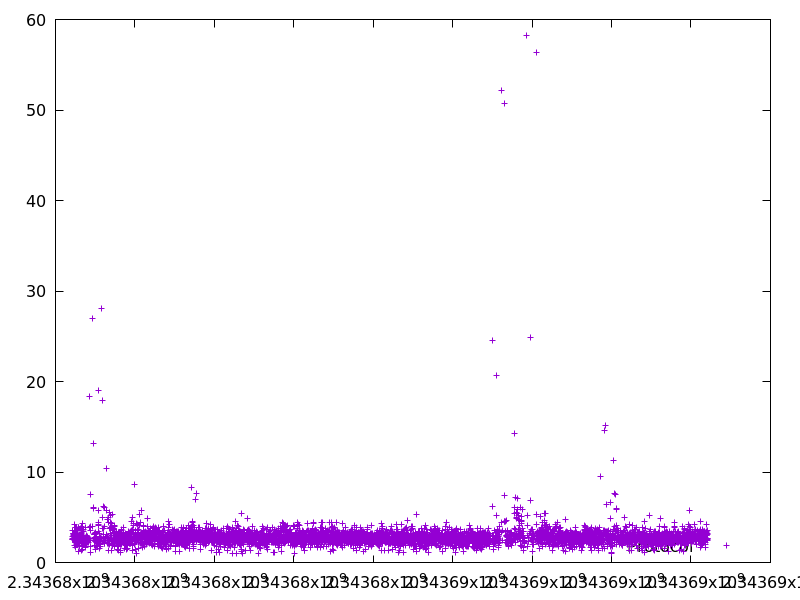

Values plotted in this chart, from the file beside it:
2343676424.761904, 2.5308729999999997
2343676429, 2.899
2343676431, 2.533
2343676434, 2.701
2343676439, 3.573
2343676442, 3.195
2343676445, 3.243
2343676448, 2.68
2343676453, 3.034
2343676456, 3.164
2343676459, 2.704
2343676463, 3.089
2343676466, 2.762
2343676468, 1.875
2343676472, 3.528
2343676477, 3.143
2343676480, 2.409
2343676485, 4.204
2343676488, 3.149
2343676491, 2.726
2343676494, 2.352
2343676498, 3.85
2343676501, 2.182
2343676503, 2.207
2343676505, 1.89
2343676509, 3.294
2343676512, 1.67
2343676515, 2.331
2343676518, 2.849
2343676520, 2.122
2343676525, 3.877
2343676528, 1.954
2343676532, 3.264
2343676535, 2.462
2343676537, 2.74
2343676540, 2.68
2343676543, 2.886
2343676548, 2.676
2343676551, 2.794
2343676554, 2.471
2343676557, 2.856
2343676560, 3.635
2343676563, 2.909
2343676566, 2.159
2343676569, 2.71
2343676572, 2.733
2343676577, 3.842
2343676581, 2.637
2343676585, 3.861
2343676589, 3.769
2343676591, 1.238
2343676595, 3.101
2343676601, 1.782
2343676604, 2.364
2343676608, 2.724
2343676611, 2.897
2343676614, 2.468
2343676617, 2.382
2343676621, 2.962
2343676623, 2.404
2343676626, 2.5
... 4,428 more rows
